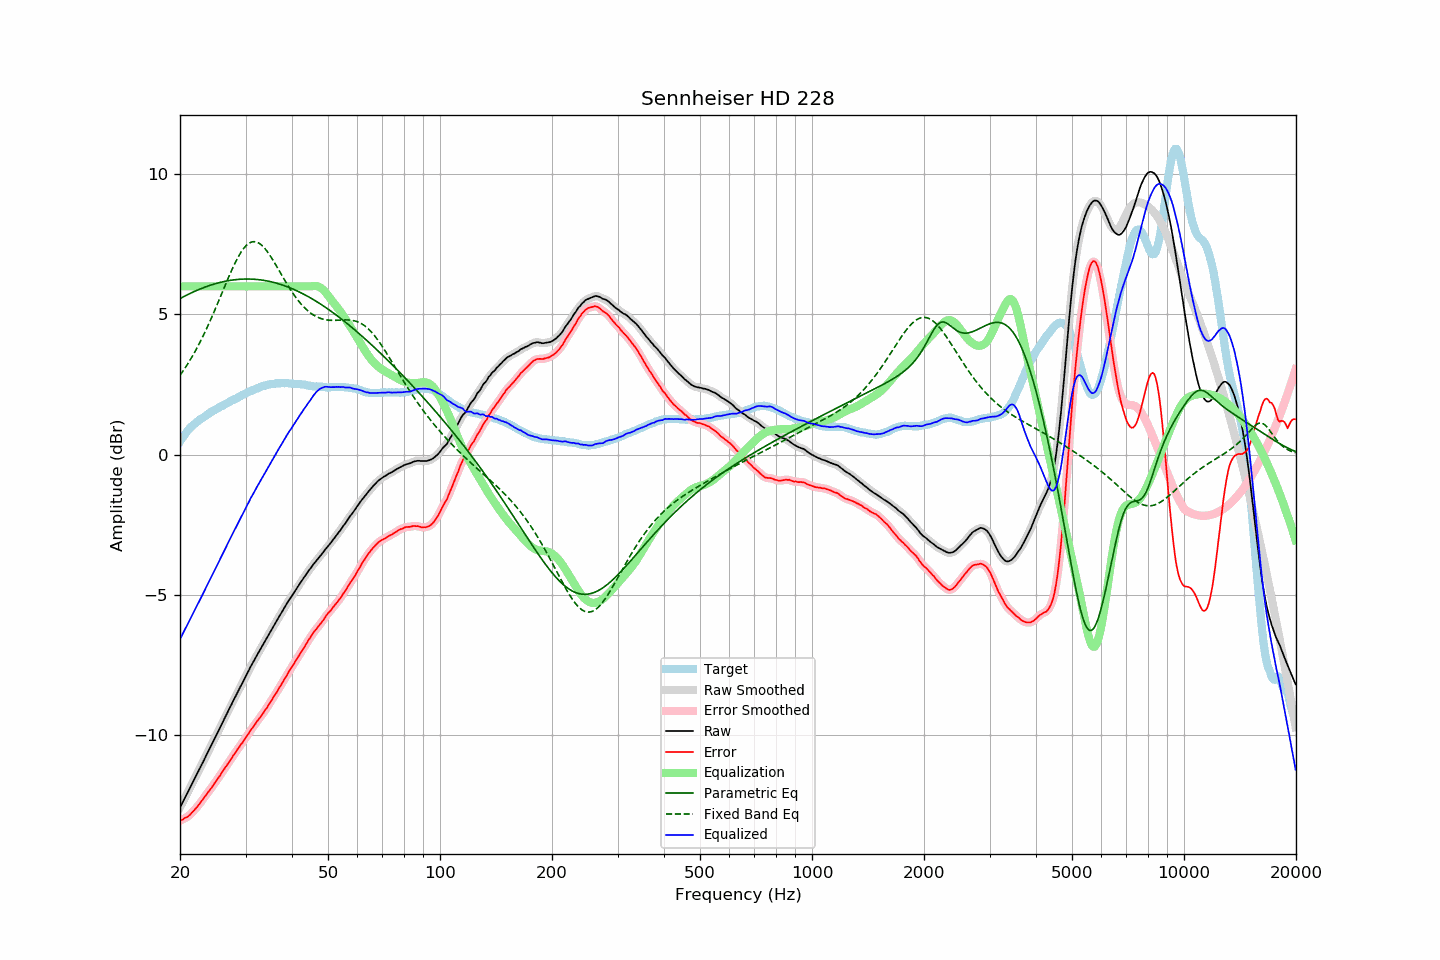

The data file committed next to this chart (first rows):
frequency, raw, error, smoothed, error_smoothed, equalization, parametric_eq, fixed_band_eq, equalized_raw, equalized_smoothed, target
20.00, -12.58, -13.05, -12.58, -13.05, 6.00, 5.57, 2.83, -6.58, -6.58, 0.47
20.20, -12.47, -13.03, -12.46, -13.02, 6.00, 5.60, 2.91, -6.47, -6.46, 0.56
20.40, -12.35, -12.99, -12.35, -12.99, 6.00, 5.63, 2.99, -6.35, -6.35, 0.64
20.61, -12.24, -12.95, -12.24, -12.96, 6.00, 5.66, 3.08, -6.24, -6.24, 0.71
20.81, -12.12, -12.92, -12.13, -12.92, 6.00, 5.69, 3.16, -6.12, -6.13, 0.80
21.02, -12.02, -12.89, -12.01, -12.89, 6.00, 5.71, 3.25, -6.02, -6.01, 0.88
21.23, -11.91, -12.84, -11.90, -12.84, 6.00, 5.74, 3.35, -5.91, -5.90, 0.94
21.44, -11.78, -12.78, -11.79, -12.79, 6.00, 5.77, 3.44, -5.78, -5.79, 1.00
21.66, -11.68, -12.72, -11.67, -12.72, 6.00, 5.79, 3.54, -5.68, -5.67, 1.05
21.87, -11.56, -12.66, -11.56, -12.66, 6.00, 5.82, 3.64, -5.56, -5.56, 1.10
22.09, -11.44, -12.59, -11.45, -12.60, 6.00, 5.85, 3.75, -5.44, -5.45, 1.15
22.31, -11.33, -12.53, -11.33, -12.53, 6.00, 5.87, 3.85, -5.33, -5.33, 1.20
22.54, -11.22, -12.45, -11.22, -12.46, 6.00, 5.89, 3.96, -5.22, -5.22, 1.24
22.76, -11.10, -12.38, -11.11, -12.38, 6.00, 5.92, 4.07, -5.10, -5.11, 1.28
22.99, -11.00, -12.30, -10.99, -12.30, 6.00, 5.94, 4.19, -5.00, -4.99, 1.31
23.22, -10.88, -12.22, -10.87, -12.22, 6.00, 5.96, 4.31, -4.88, -4.87, 1.35
23.45, -10.75, -12.14, -10.76, -12.14, 6.00, 5.98, 4.43, -4.75, -4.76, 1.39
23.69, -10.64, -12.06, -10.64, -12.06, 6.00, 6.00, 4.55, -4.64, -4.64, 1.43
23.92, -10.52, -11.99, -10.52, -11.99, 6.00, 6.02, 4.68, -4.52, -4.52, 1.47
24.16, -10.40, -11.92, -10.41, -11.92, 6.00, 6.04, 4.80, -4.40, -4.41, 1.52
24.40, -10.29, -11.84, -10.29, -11.84, 6.00, 6.06, 4.93, -4.29, -4.29, 1.54
24.65, -10.18, -11.75, -10.18, -11.75, 6.00, 6.08, 5.07, -4.18, -4.18, 1.57
24.89, -10.06, -11.67, -10.06, -11.67, 6.00, 6.10, 5.20, -4.06, -4.06, 1.60
25.14, -9.94, -11.59, -9.95, -11.59, 6.00, 6.11, 5.34, -3.94, -3.95, 1.64
25.39, -9.83, -11.51, -9.83, -11.51, 6.00, 6.13, 5.47, -3.83, -3.83, 1.67
25.65, -9.72, -11.43, -9.72, -11.42, 6.00, 6.14, 5.61, -3.72, -3.72, 1.71
25.91, -9.60, -11.33, -9.60, -11.33, 6.00, 6.16, 5.75, -3.60, -3.60, 1.73
26.16, -9.48, -11.24, -9.48, -11.25, 6.00, 6.17, 5.89, -3.48, -3.48, 1.76
26.43, -9.37, -11.17, -9.37, -11.16, 6.00, 6.18, 6.02, -3.37, -3.37, 1.80
26.69, -9.25, -11.07, -9.25, -11.08, 6.00, 6.19, 6.16, -3.25, -3.25, 1.83
26.96, -9.14, -11.00, -9.13, -11.00, 6.00, 6.20, 6.30, -3.14, -3.13, 1.86
27.23, -9.02, -10.91, -9.02, -10.91, 6.00, 6.21, 6.43, -3.02, -3.02, 1.90
27.50, -8.91, -10.83, -8.90, -10.83, 6.00, 6.22, 6.56, -2.91, -2.90, 1.93
27.77, -8.78, -10.73, -8.79, -10.74, 6.00, 6.23, 6.68, -2.78, -2.79, 1.95
28.05, -8.67, -10.66, -8.67, -10.65, 6.00, 6.24, 6.80, -2.67, -2.67, 1.99
28.33, -8.56, -10.57, -8.56, -10.57, 6.00, 6.24, 6.92, -2.56, -2.56, 2.01
28.62, -8.45, -10.48, -8.45, -10.49, 6.00, 6.25, 7.03, -2.45, -2.45, 2.03
28.90, -8.33, -10.41, -8.34, -10.40, 6.00, 6.25, 7.13, -2.33, -2.34, 2.07
29.19, -8.23, -10.32, -8.22, -10.33, 6.00, 6.26, 7.22, -2.23, -2.22, 2.09
29.48, -8.11, -10.26, -8.11, -10.24, 6.00, 6.26, 7.31, -2.11, -2.11, 2.14
29.78, -8.00, -10.16, -8.00, -10.16, 6.00, 6.26, 7.38, -2.00, -2.00, 2.16
30.08, -7.89, -10.08, -7.89, -10.08, 6.00, 6.26, 7.44, -1.89, -1.89, 2.19
30.38, -7.78, -10.00, -7.77, -9.99, 6.00, 6.26, 7.50, -1.78, -1.77, 2.22
30.68, -7.67, -9.91, -7.66, -9.91, 6.00, 6.26, 7.54, -1.67, -1.66, 2.25
30.99, -7.55, -9.81, -7.55, -9.82, 6.00, 6.26, 7.57, -1.55, -1.55, 2.27
31.30, -7.45, -9.74, -7.45, -9.74, 6.00, 6.26, 7.59, -1.45, -1.45, 2.29
31.61, -7.35, -9.67, -7.34, -9.66, 6.00, 6.26, 7.59, -1.35, -1.34, 2.32
31.93, -7.24, -9.58, -7.24, -9.58, 6.00, 6.25, 7.59, -1.24, -1.24, 2.34
32.24, -7.13, -9.50, -7.14, -9.50, 6.00, 6.25, 7.57, -1.13, -1.14, 2.36
32.57, -7.04, -9.43, -7.03, -9.42, 6.00, 6.24, 7.54, -1.04, -1.03, 2.39
32.89, -6.93, -9.35, -6.93, -9.35, 6.00, 6.23, 7.51, -0.93, -0.93, 2.42
33.22, -6.83, -9.27, -6.83, -9.27, 6.00, 6.23, 7.46, -0.83, -0.83, 2.44
33.55, -6.73, -9.19, -6.74, -9.19, 6.00, 6.22, 7.40, -0.73, -0.74, 2.46
33.89, -6.64, -9.10, -6.63, -9.11, 6.00, 6.21, 7.34, -0.64, -0.63, 2.46
34.23, -6.54, -9.03, -6.53, -9.02, 6.00, 6.20, 7.26, -0.54, -0.53, 2.49
34.57, -6.43, -8.93, -6.43, -8.93, 6.00, 6.19, 7.19, -0.43, -0.43, 2.50
34.92, -6.33, -8.83, -6.33, -8.84, 6.00, 6.17, 7.10, -0.33, -0.33, 2.51
35.27, -6.23, -8.75, -6.23, -8.74, 6.00, 6.16, 7.01, -0.23, -0.23, 2.53
35.62, -6.13, -8.65, -6.13, -8.66, 6.00, 6.15, 6.92, -0.13, -0.13, 2.52
35.97, -6.03, -8.57, -6.03, -8.57, 6.00, 6.13, 6.83, -0.03, -0.03, 2.53
... 635 more rows
